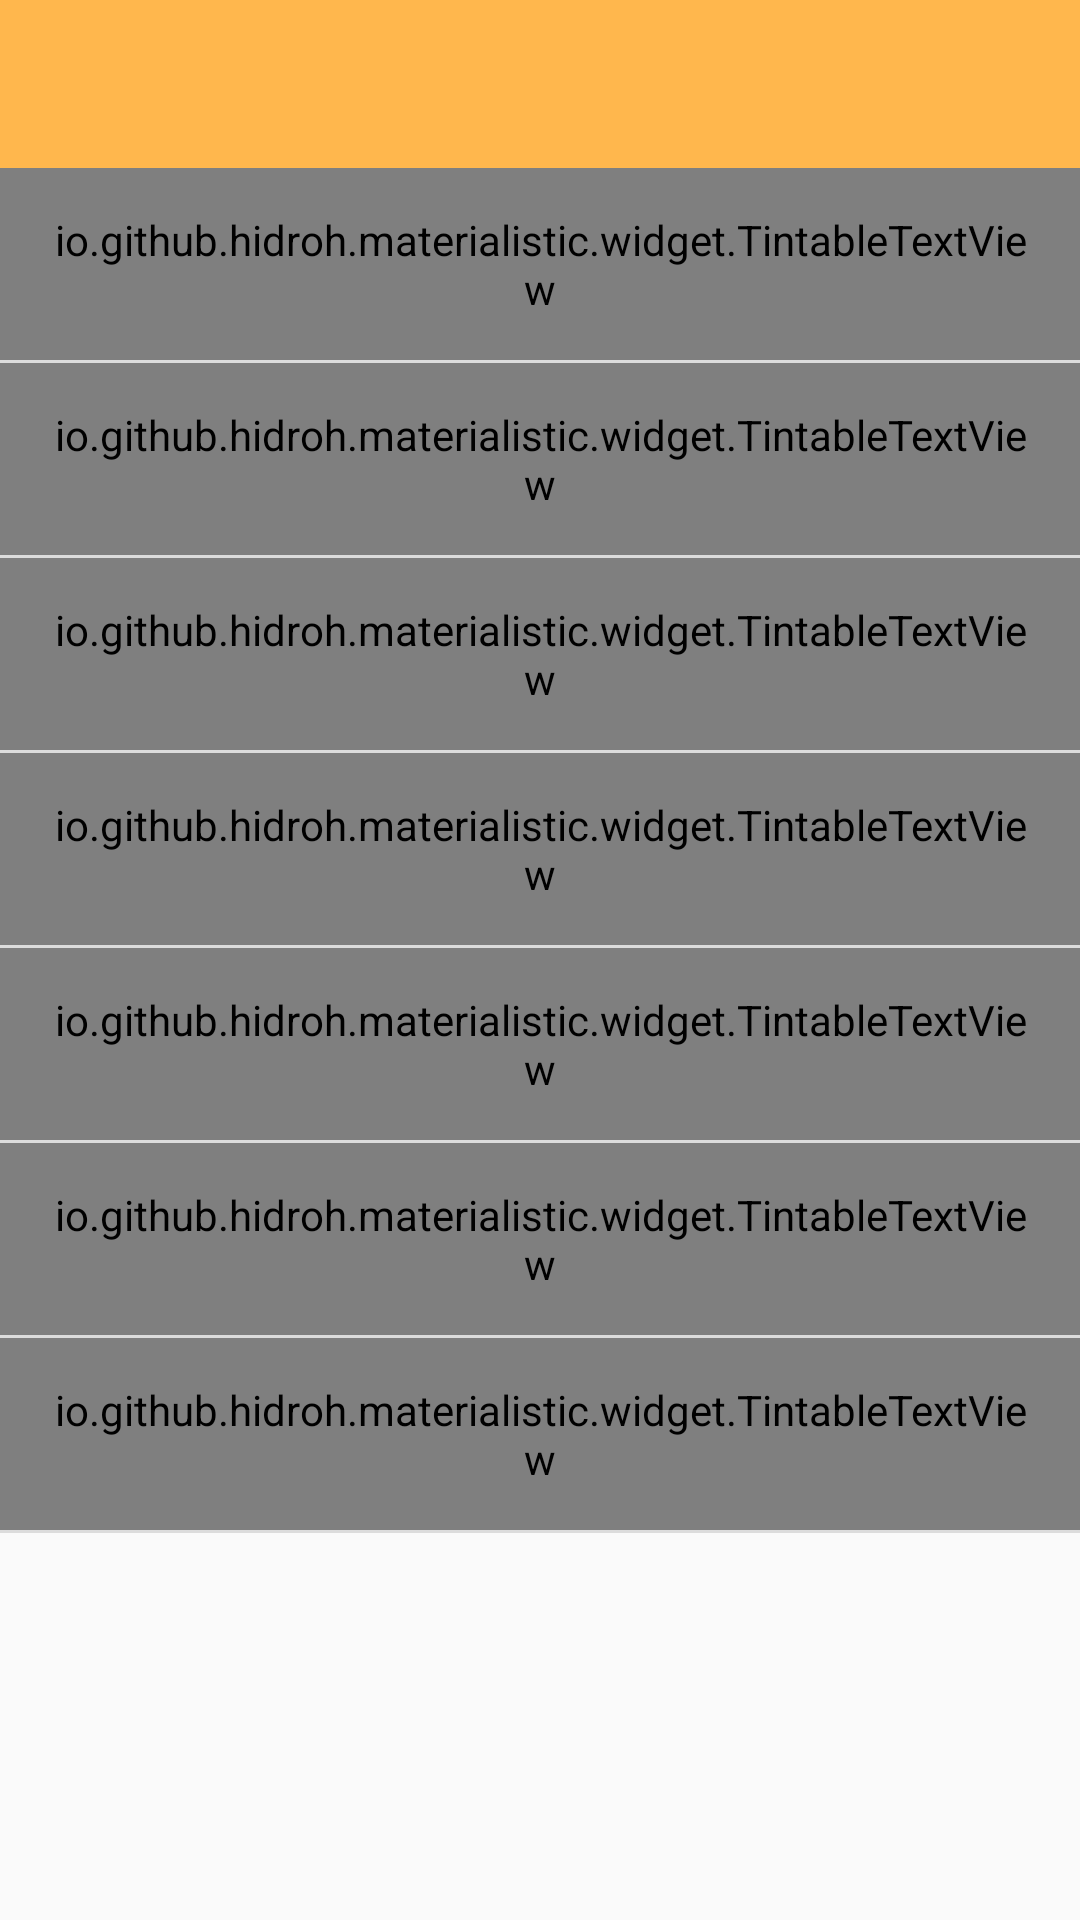

Write the Android layout XML for this screen, with the resource values it uses.
<!-- AndroidManifest.xml: application theme AppTheme -->
<!-- res/layout/activity_settings.xml -->
<?xml version="1.0" encoding="utf-8"?>



<LinearLayout
    xmlns:android="http://schemas.android.com/apk/res/android"
    xmlns:app="http://schemas.android.com/apk/res-auto"
    android:orientation="vertical"
    android:layout_width="match_parent"
    android:layout_height="wrap_content">

    <include layout="@layout/toolbar" />

    <ScrollView
        android:layout_width="match_parent"
        android:layout_height="0dp"
        android:layout_weight="1">

        <LinearLayout
            android:orientation="vertical"
            android:layout_width="match_parent"
            android:layout_height="wrap_content">

            <io.github.hidroh.materialistic.widget.TintableTextView
                android:id="@id/drawer_display"
                android:text="@string/display"
                app:iconStart="@drawable/ic_palette_white_24dp"
                style="@style/DrawerTextStyle" />

            <View
                android:background="@color/blackT12"
                android:layout_width="match_parent"
                android:layout_height="@dimen/divider" />

            <io.github.hidroh.materialistic.widget.TintableTextView
                android:id="@id/menu_list"
                android:text="@string/list"
                app:iconStart="@drawable/ic_list_white_24dp"
                style="@style/DrawerTextStyle" />

            <View
                android:background="@color/blackT12"
                android:layout_width="match_parent"
                android:layout_height="@dimen/divider" />

            <io.github.hidroh.materialistic.widget.TintableTextView
                android:id="@id/menu_comments"
                android:text="@string/comments"
                app:iconStart="@drawable/ic_format_size_white_24dp"
                style="@style/DrawerTextStyle" />

            <View
                android:background="@color/blackT12"
                android:layout_width="match_parent"
                android:layout_height="@dimen/divider" />

            <io.github.hidroh.materialistic.widget.TintableTextView
                android:id="@id/menu_readability"
                android:text="@string/readability"
                app:iconStart="@drawable/ic_local_library_white_24dp"
                style="@style/DrawerTextStyle" />

            <View
                android:background="@color/blackT12"
                android:layout_width="match_parent"
                android:layout_height="@dimen/divider" />

            <io.github.hidroh.materialistic.widget.TintableTextView
                android:id="@id/drawer_offline"
                android:text="@string/offline"
                app:iconStart="@drawable/ic_cloud_off_white_24dp"
                style="@style/DrawerTextStyle" />

            <View
                android:background="@color/blackT12"
                android:layout_width="match_parent"
                android:layout_height="@dimen/divider" />

            <io.github.hidroh.materialistic.widget.TintableTextView
                android:id="@id/drawer_about"
                android:text="@string/title_activity_about"
                app:iconStart="@drawable/ic_info_white_24dp"
                style="@style/DrawerTextStyle" />

            <View
                android:background="@color/blackT12"
                android:layout_width="match_parent"
                android:layout_height="@dimen/divider" />

            <io.github.hidroh.materialistic.widget.TintableTextView
                android:id="@id/drawer_release"
                android:text="@string/title_activity_release"
                app:iconStart="@drawable/ic_new_releases_white_24dp"
                style="@style/DrawerTextStyle"/>

            <View
                android:background="@color/blackT12"
                android:layout_width="match_parent"
                android:layout_height="@dimen/divider" />

        </LinearLayout>

    </ScrollView>

</LinearLayout>
<!-- res/layout/toolbar.xml (included above) -->
<?xml version="1.0" encoding="utf-8"?>


<androidx.appcompat.widget.Toolbar xmlns:android="http://schemas.android.com/apk/res/android"
                                   android:id="@id/toolbar"
                                   android:theme="@style/AppToolbarTheme"
                                   android:layout_height="wrap_content"
                                   android:layout_width="match_parent"
                                   android:minHeight="?attr/actionBarSize"
                                   android:background="?attr/colorPrimary" />
<!-- resources referenced by this layout -->
<resources>
  <color name="blackT12">#1F000000</color>
  <dimen name="divider">1dp</dimen>
  <!-- drawable ic_format_size_white_24dp (drawable) -->
  <vector xmlns:android="http://schemas.android.com/apk/res/android"
          android:width="24dp"
          android:height="24dp"
          android:viewportWidth="24.0"
          android:viewportHeight="24.0">
      <path
          android:fillColor="#FFFFFF"
          android:pathData="M9,4v3h5v12h3L17,7h5L22,4L9,4zM3,12h3v7h3v-7h3L12,9L3,9v3z"/>
  </vector>
  <!-- drawable ic_info_white_24dp (drawable) -->
  <vector xmlns:android="http://schemas.android.com/apk/res/android"
          android:width="24dp"
          android:height="24dp"
          android:viewportWidth="24.0"
          android:viewportHeight="24.0">
      <path
          android:fillColor="#FFFFFF"
          android:pathData="M12,2C6.48,2 2,6.48 2,12s4.48,10 10,10 10,-4.48 10,-10S17.52,2 12,2zM13,17h-2v-6h2v6zM13,9h-2L11,7h2v2z"/>
  </vector>
  <string name="comments">Comments</string>
  <string name="display">Display</string>
  <string name="list">List</string>
  <string name="offline">Offline</string>
  <string name="readability">Readability</string>
  <string name="title_activity_about">About</string>
  <string name="title_activity_release">What\'s New</string>
  <style name="AppToolbarTheme" parent="ThemeOverlay.AppCompat.ActionBar">
          <item name="searchViewStyle">@style/AppToolbarSearchView</item>
          <item name="android:textColorSecondary">?android:attr/textColorPrimary</item>
      </style>
  <style name="AppTheme" parent="BaseAppTheme">
      </style>
  <style name="AppToolbarSearchView" parent="Widget.AppCompat.SearchView.ActionBar">
          <item name="queryHint">@string/title_activity_search</item>
      </style>
  <style name="TextAppearance.App.Large" parent="TextAppearance.AppCompat.Large">
          <item name="android:textSize">@dimen/text_size_medium</item>
      </style>
  <dimen name="padding">8dp</dimen>
  <string name="title_activity_search">Search HN</string>
  <dimen name="text_size_medium">18sp</dimen>
  <color name="orange300">#FFB74D</color>
  <color name="orange400">#FFA726</color>
  <color name="redA200">#FF5252</color>
  <color name="grey100">#F5F5F5</color>
  <color name="orange100">#FFE0B2</color>
  <color name="blackT87">#DE000000</color>
  <color name="blackT50">#80000000</color>
  <style name="AppBottomSheetDialog" parent="Theme.Design.Light.BottomSheetDialog">
          <item name="colorAccent">@color/redA200</item>
          <item name="android:textColorPrimary">@color/blackT87</item>
          <item name="android:textColorSecondary">@color/blackT50</item>
          <item name="android:textColorTertiary">?android:textColorPrimary</item>
          <item name="android:colorBackground">@color/grey100</item>
      </style>
  <style name="AppPreferenceThemeOverlay" parent="PreferenceThemeOverlay">
          <item name="preferenceHelpStyle">@style/Preference.PreferenceHelp</item>
          <item name="preferenceFragmentCompatStyle">@style/PreferenceFragment.NoDivider</item>
          <item name="android:textAppearanceLarge">@style/TextAppearance.AppCompat.Medium</item>
      </style>
  <style name="AppDrawerArrowToggle" parent="Widget.AppCompat.DrawerArrowToggle">
          <item name="color">?android:attr/textColorPrimary</item>
      </style>
  <dimen name="text_size_small">14sp</dimen>
  <style name="Preference.PreferenceHelp" parent="Preference">
          <item name="android:layout">@layout/preference_help</item>
      </style>
  <style name="PreferenceFragment.NoDivider">
          <item name="android:divider">@null</item>
      </style>
</resources>
